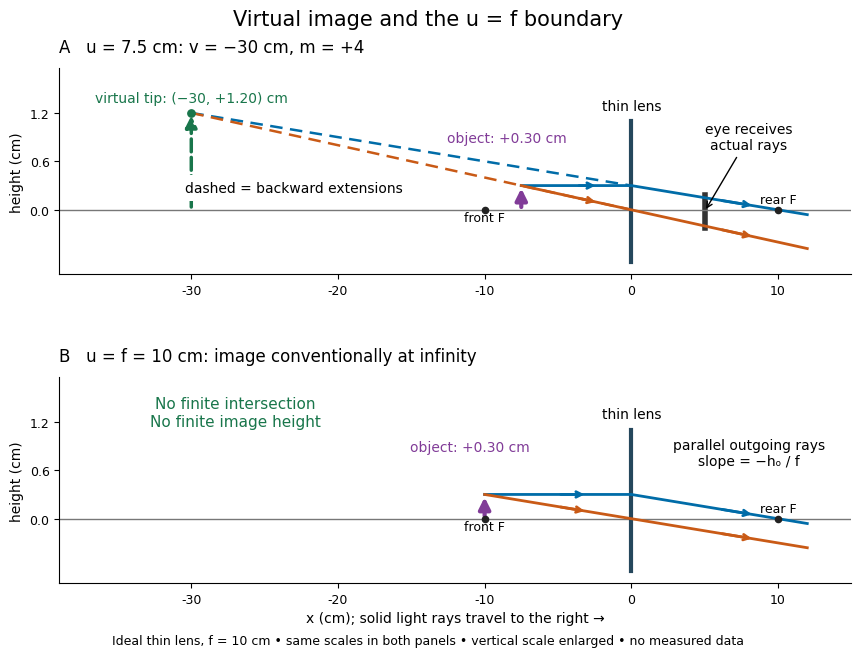

The matplotlib source for this figure: (Note: this script raises an exception after producing the figure.)
"""Original virtual-image and focal-plane ray diagrams; no measured data.

Run from _media with MPLCONFIGDIR=/tmp/codex-wiki-matplotlib.
Tested with Python 3.14.4, matplotlib 3.10.7 and numpy 2.3.5.
The PNG is written to the current directory with this script's basename.
"""

from pathlib import Path

import matplotlib

matplotlib.use("Agg")
import matplotlib.pyplot as plt
import numpy as np


def ray(ax, xs, ys, color):
    ax.plot(xs, ys, color=color, lw=2)
    for k in range(len(xs) - 1):
        start = np.array([xs[k], ys[k]])
        step = np.array([xs[k + 1], ys[k + 1]]) - start
        ax.annotate("", xy=start + 0.7 * step, xytext=start + 0.5 * step,
                    arrowprops={"arrowstyle": "->", "color": color, "lw": 2})


def diagram(ax, u):
    f, h, end = 10.0, 0.3, 12.0
    virtual = u != f
    if virtual:
        v = f * u / (u - f)
        image_h = -v * h / u
        for intercept in np.linspace(-0.6, 0.6, 13):
            slope = (intercept - h) / u - intercept / f
            assert abs(intercept + v * slope - image_h) < 1e-12
        for intercept, slope, color in [(h, -h / f, "#006ca8"),
                                        (0, -h / u, "#c95a16")]:
            ax.plot([v, 0], [intercept + v * slope, intercept],
                    color=color, lw=1.8, ls=(0, (5, 3)))
        ax.annotate("", xy=(v, image_h), xytext=(v, 0),
                    arrowprops={"arrowstyle": "-|>", "color": "#19764b",
                                "lw": 2.5, "linestyle": "--", "mutation_scale": 17})
        ax.scatter([v], [image_h], color="#19764b", s=28, zorder=5)
        ax.text(v, image_h + 0.14, "virtual tip: (−30, +1.20) cm", ha="center",
                fontsize=10, color="#19764b")
        ax.text(-23, 0.22, "dashed = backward extensions", fontsize=10,
                ha="center", bbox={"facecolor": "white", "edgecolor": "none"})
        # The segment represents a receiving opening, not a focusing screen.
        ax.plot([5, 5], [-0.23, 0.18], color="#333333", lw=4)
        ax.annotate("eye receives\nactual rays", xy=(5, -0.02), xytext=(8, 0.75),
                    fontsize=10, ha="center", arrowprops={"arrowstyle": "->"})
        ax.set_title("A   u = 7.5 cm: v = −30 cm, m = +4", loc="left", fontsize=12,
                     pad=12)
    else:
        for intercept in np.linspace(-0.6, 0.6, 13):
            slope = (intercept - h) / u - intercept / f
            assert abs(slope + h / f) < 1e-12
        ax.text(-27, 1.15, "No finite intersection\nNo finite image height", fontsize=11,
                ha="center", color="#19764b")
        ax.text(8, 0.66, "parallel outgoing rays\nslope = −hₒ / f", fontsize=10,
                ha="center")
        ax.set_title("B   u = f = 10 cm: image conventionally at infinity",
                     loc="left", fontsize=12, pad=12)
    ax.axhline(0, color="#777777", lw=1)
    ax.plot([0, 0], [-0.65, 1.1], color="#25475c", lw=3)
    ax.text(0, 1.24, "thin lens", ha="center", fontsize=10)
    ax.scatter([-f, f], [0, 0], color="#222222", s=20, zorder=5)
    ax.text(-f, -0.14, "front F", ha="center", fontsize=9)
    ax.text(f, 0.08, "rear F", ha="center", fontsize=9)
    ray(ax, [-u, 0, end], [h, h, h * (1 - end / f)], "#006ca8")
    ray(ax, [-u, 0, end], [h, 0, -h * end / u], "#c95a16")
    ax.annotate("", xy=(-u, h), xytext=(-u, 0),
                arrowprops={"arrowstyle": "-|>", "color": "#813c98",
                            "lw": 3, "mutation_scale": 17})
    ax.text(-u - 1, 0.84, "object: +0.30 cm", ha="center", fontsize=10,
            color="#813c98")
    ax.set_xlim(-39, 15)
    ax.set_ylim(-0.8, 1.75)
    ax.set_xticks([-30, -20, -10, 0, 10])
    ax.set_yticks([0, 0.6, 1.2])
    ax.set_ylabel("height (cm)", fontsize=10)
    ax.spines[["top", "right"]].set_visible(False)
    ax.tick_params(labelsize=9)


def main():
    plt.rcParams.update({"font.family": "DejaVu Sans", "figure.facecolor": "white",
                         "axes.facecolor": "white"})
    fig, axes = plt.subplots(2, 1, figsize=(9, 6.6))
    diagram(axes[0], 7.5)
    diagram(axes[1], 10.0)
    axes[-1].set_xlabel("x (cm); solid light rays travel to the right →", fontsize=10)
    fig.suptitle("Virtual image and the u = f boundary", fontsize=15, y=0.98)
    fig.text(0.5, 0.018,
             "Ideal thin lens, f = 10 cm • same scales in both panels • vertical scale enlarged • no measured data",
             ha="center", fontsize=9)
    fig.subplots_adjust(left=0.09, right=0.97, bottom=0.11, top=0.89, hspace=0.5)
    fig.savefig(Path.cwd() / (Path(__file__).stem + ".png"), dpi=120,
                facecolor="white", transparent=False)
    plt.close(fig)
    print("Virtual-image extensions: 13 rays checked; focal-plane parallelism: 13 rays checked.")


if __name__ == "__main__":
    main()
